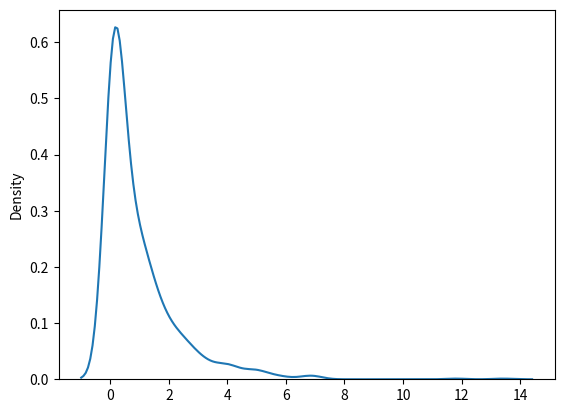

Source code (Python):
import matplotlib.pyplot as plt
import seaborn as sns
from numpy import random

x = random.chisquare(df=2, size=(2, 3))
print(x)

sns.kdeplot(random.chisquare(df=1, size=1000))
plt.show()